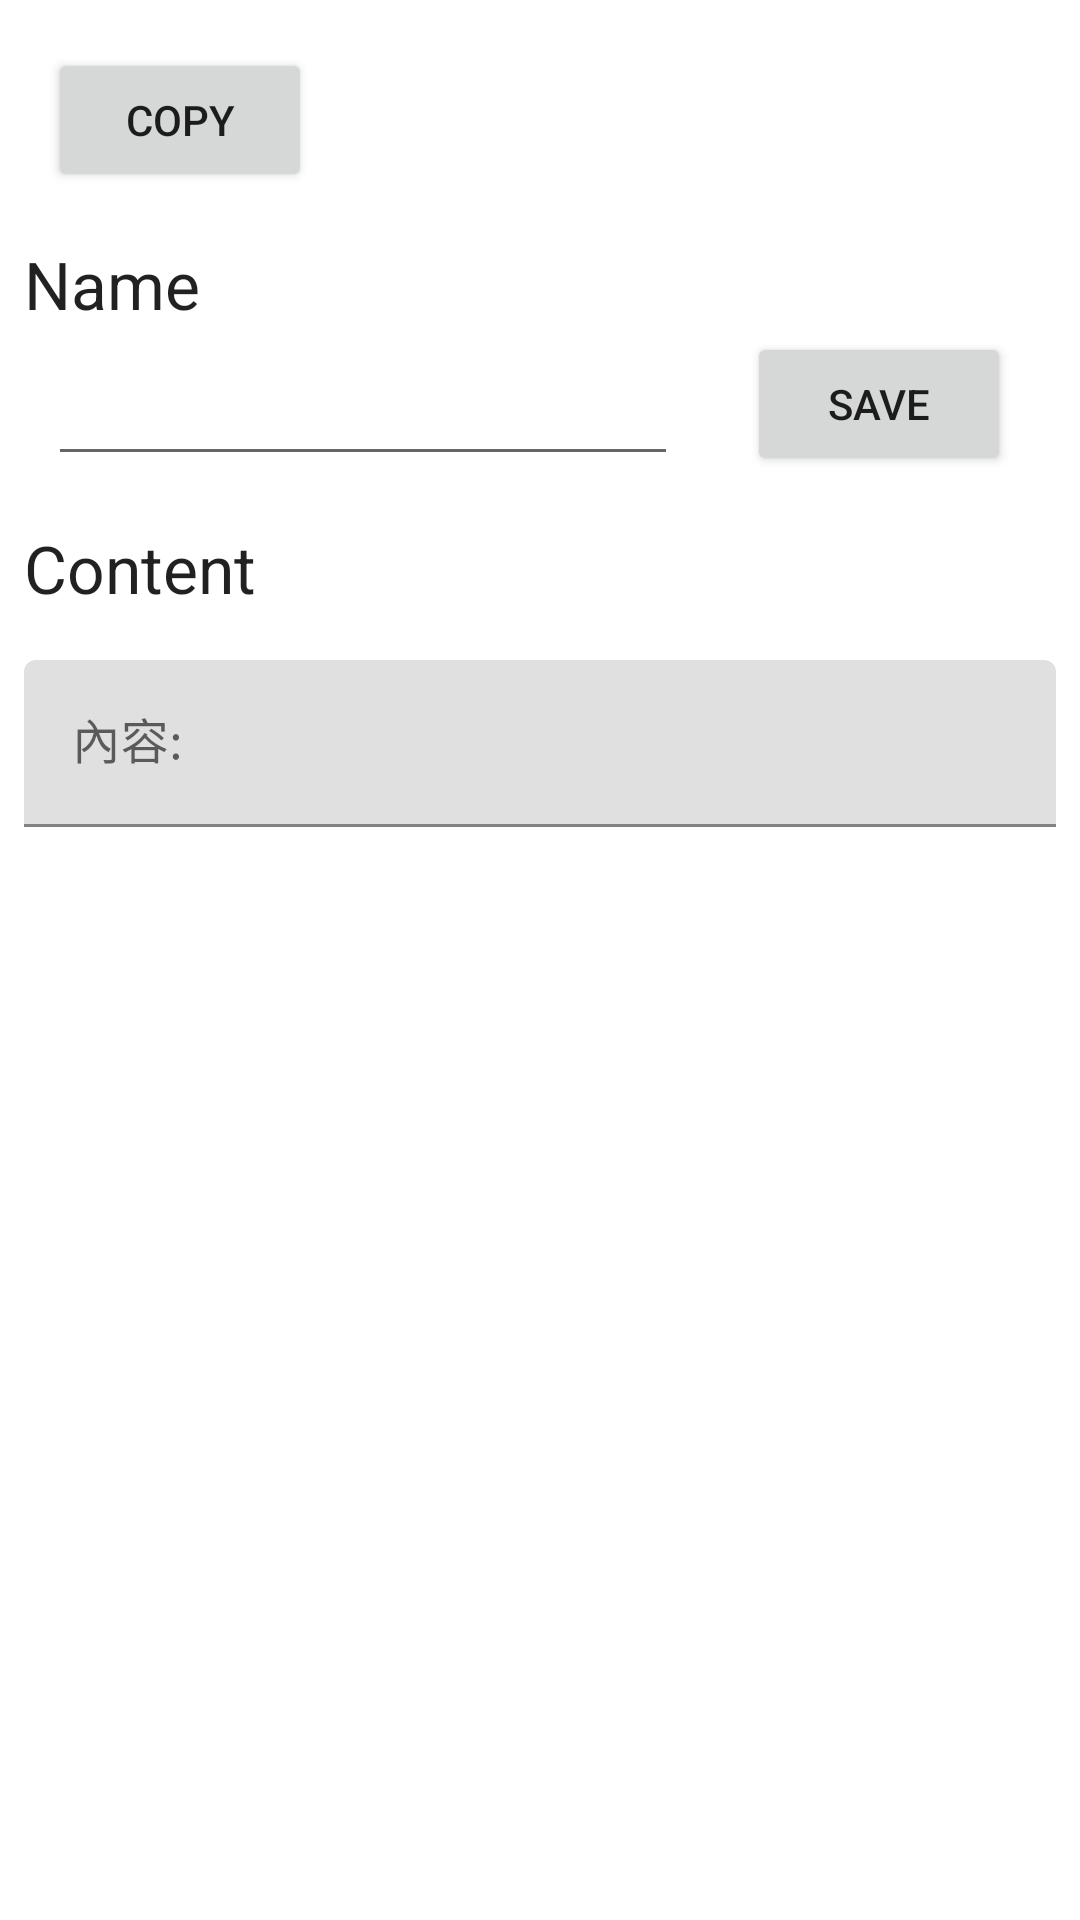

This screen was rendered from an Android layout file. Write that file and the resources it references.
<!-- AndroidManifest.xml: application theme Theme.AutoGenerate -->
<!-- res/layout/activity_main.xml -->
<?xml version="1.0" encoding="utf-8"?>
<androidx.constraintlayout.widget.ConstraintLayout xmlns:android="http://schemas.android.com/apk/res/android"
    xmlns:app="http://schemas.android.com/apk/res-auto"
    xmlns:tools="http://schemas.android.com/tools"
    android:layout_width="match_parent"
    android:layout_height="match_parent"
    tools:context=".ui.MainActivity">

    <TextView
        android:id="@+id/textView3"
        android:layout_width="wrap_content"
        android:layout_height="wrap_content"
        android:layout_marginStart="8dp"
        android:layout_marginLeft="8dp"
        android:layout_marginTop="16dp"
        android:text="Content"
        android:textAppearance="@style/TextAppearance.AppCompat.Large"
        app:layout_constraintStart_toStartOf="parent"
        app:layout_constraintTop_toBottomOf="@+id/nameTextView" />

    <Button
        android:id="@+id/copyButton"
        android:layout_width="wrap_content"
        android:layout_height="wrap_content"
        android:layout_marginStart="16dp"
        android:layout_marginLeft="16dp"
        android:layout_marginTop="16dp"
        android:text="Copy"
        app:layout_constraintStart_toStartOf="parent"
        app:layout_constraintTop_toTopOf="parent" />

    <TextView
        android:id="@+id/textView"
        android:layout_width="wrap_content"
        android:layout_height="wrap_content"
        android:layout_marginStart="8dp"
        android:layout_marginLeft="8dp"
        android:layout_marginTop="16dp"
        android:text="Name"
        android:textAppearance="@style/TextAppearance.AppCompat.Large"
        app:layout_constraintStart_toStartOf="parent"
        app:layout_constraintTop_toBottomOf="@+id/copyButton" />

    <EditText
        android:id="@+id/nameTextView"
        android:layout_width="wrap_content"
        android:layout_height="wrap_content"
        android:layout_marginStart="16dp"
        android:layout_marginLeft="16dp"
        android:layout_marginTop="8dp"
        android:ems="10"
        android:inputType="textPersonName"
        app:layout_constraintStart_toStartOf="parent"
        app:layout_constraintTop_toBottomOf="@+id/textView" />

    <com.google.android.material.textfield.TextInputLayout
        android:layout_width="match_parent"
        android:layout_height="200dp"
        android:layout_marginStart="8dp"
        android:layout_marginLeft="8dp"
        android:layout_marginTop="16dp"
        android:layout_marginEnd="8dp"
        android:layout_marginRight="8dp"
        app:layout_constraintEnd_toEndOf="parent"
        app:layout_constraintStart_toStartOf="parent"
        app:layout_constraintTop_toBottomOf="@+id/textView3">

        <com.google.android.material.textfield.TextInputEditText
            android:id="@+id/contentAreaTextView"
            android:layout_width="match_parent"
            android:layout_height="wrap_content"
            android:hint="內容:" />
    </com.google.android.material.textfield.TextInputLayout>

    <Button
        android:id="@+id/saveButton"
        android:layout_width="wrap_content"
        android:layout_height="wrap_content"
        android:text="Save"
        app:layout_constraintBottom_toBottomOf="@+id/nameTextView"
        app:layout_constraintEnd_toEndOf="parent"
        app:layout_constraintStart_toEndOf="@+id/nameTextView" />

</androidx.constraintlayout.widget.ConstraintLayout>
<!-- resources referenced by this layout -->
<resources>
  <style name="Theme.AutoGenerate" parent="Theme.MaterialComponents.DayNight.DarkActionBar">
          
          <item name="colorPrimary">@color/purple_500</item>
          <item name="colorPrimaryVariant">@color/purple_700</item>
          <item name="colorOnPrimary">@color/white</item>
          
          <item name="colorSecondary">@color/teal_200</item>
          <item name="colorSecondaryVariant">@color/teal_700</item>
          <item name="colorOnSecondary">@color/black</item>
          
          <item name="android:statusBarColor" tools:targetApi="l">?attr/colorPrimaryVariant</item>
          
      </style>
  <!-- not gathered from this repository: default colours our renderer supplied (Android Studio template values) -->
  <color name="purple_500">#FF6200EE</color>
  <color name="purple_700">#FF3700B3</color>
  <color name="teal_200">#FF03DAC5</color>
  <color name="teal_700">#FF018786</color>
  <color name="black">#FF000000</color>
  <color name="white">#FFFFFFFF</color>
</resources>
